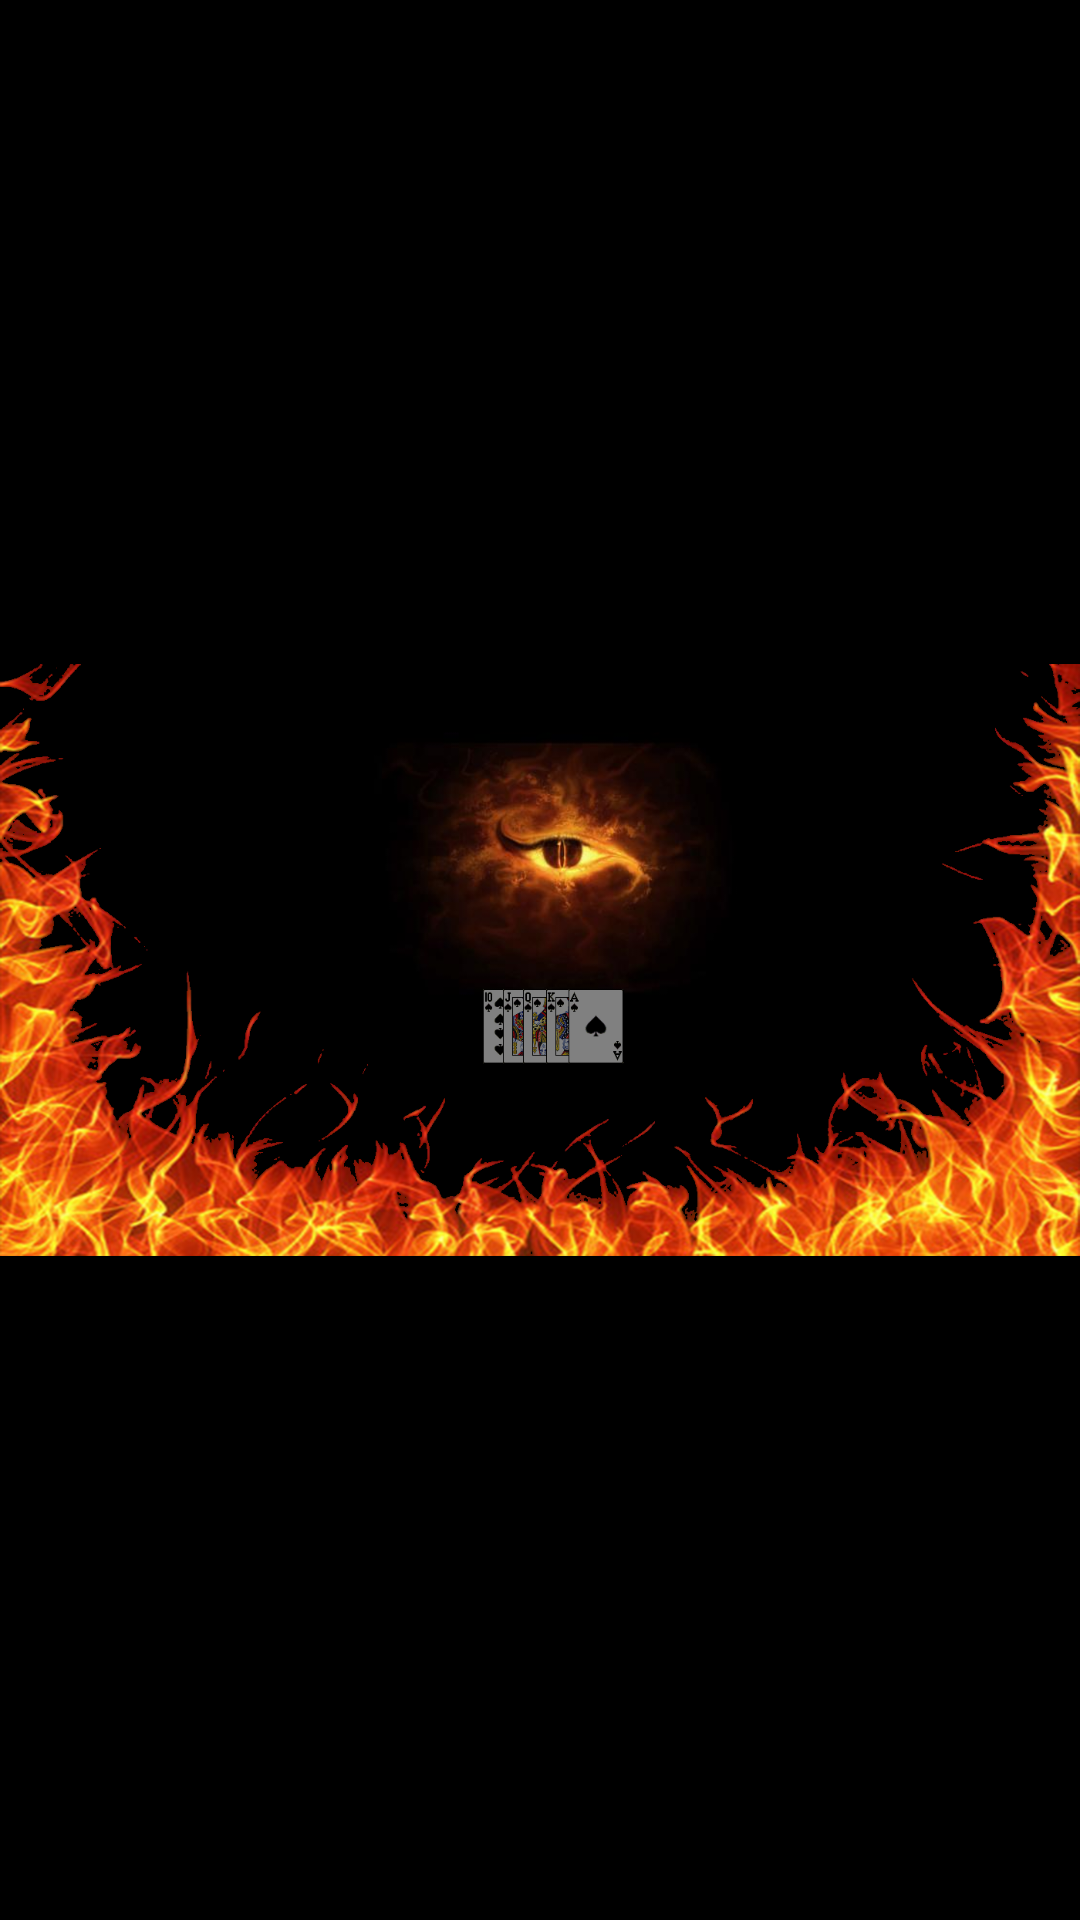

Produce the Android XML layout that renders to this screen, including the resource entries it uses.
<!-- AndroidManifest.xml: activity theme AppTheme.NoActionBar.FullScreen -->
<!-- res/layout/activity_splash.xml -->
<FrameLayout xmlns:android="http://schemas.android.com/apk/res/android"
    xmlns:tools="http://schemas.android.com/tools"
    android:layout_width="match_parent"
    android:layout_height="match_parent"
    android:background="@android:color/black"
    tools:context="com.droidpoker.jay.droidpoker.SplashActivity">

    <FrameLayout
        android:layout_width="match_parent"
        android:layout_height="match_parent"
        android:fitsSystemWindows="true">

        <LinearLayout
            android:id="@+id/fullscreen_content_controls"
            style="?metaButtonBarButtonStyle"
            android:layout_width="match_parent"
            android:layout_height="wrap_content"
            android:layout_gravity="bottom|center_horizontal"
            android:background="@color/black_overlay"
            android:orientation="horizontal"
            tools:ignore="UselessParent">


        <ImageView
            android:layout_width="match_parent"
            android:layout_height="wrap_content"
            android:src="@drawable/splash"/>


        </LinearLayout>
    </FrameLayout>

</FrameLayout>
<!-- resources referenced by this layout -->
<resources>
  <color name="black_overlay">#66000000</color>
  <!-- drawable splash: png bitmap (drawable-v21, 741823 bytes) -->
  <style name="AppTheme.NoActionBar.FullScreen" parent="Theme.AppCompat.NoActionBar">
          <item name="windowActionBar">false</item>
          <item name="windowNoTitle">true</item>
          <item name="android:windowFullscreen">true</item>
      </style>
</resources>
